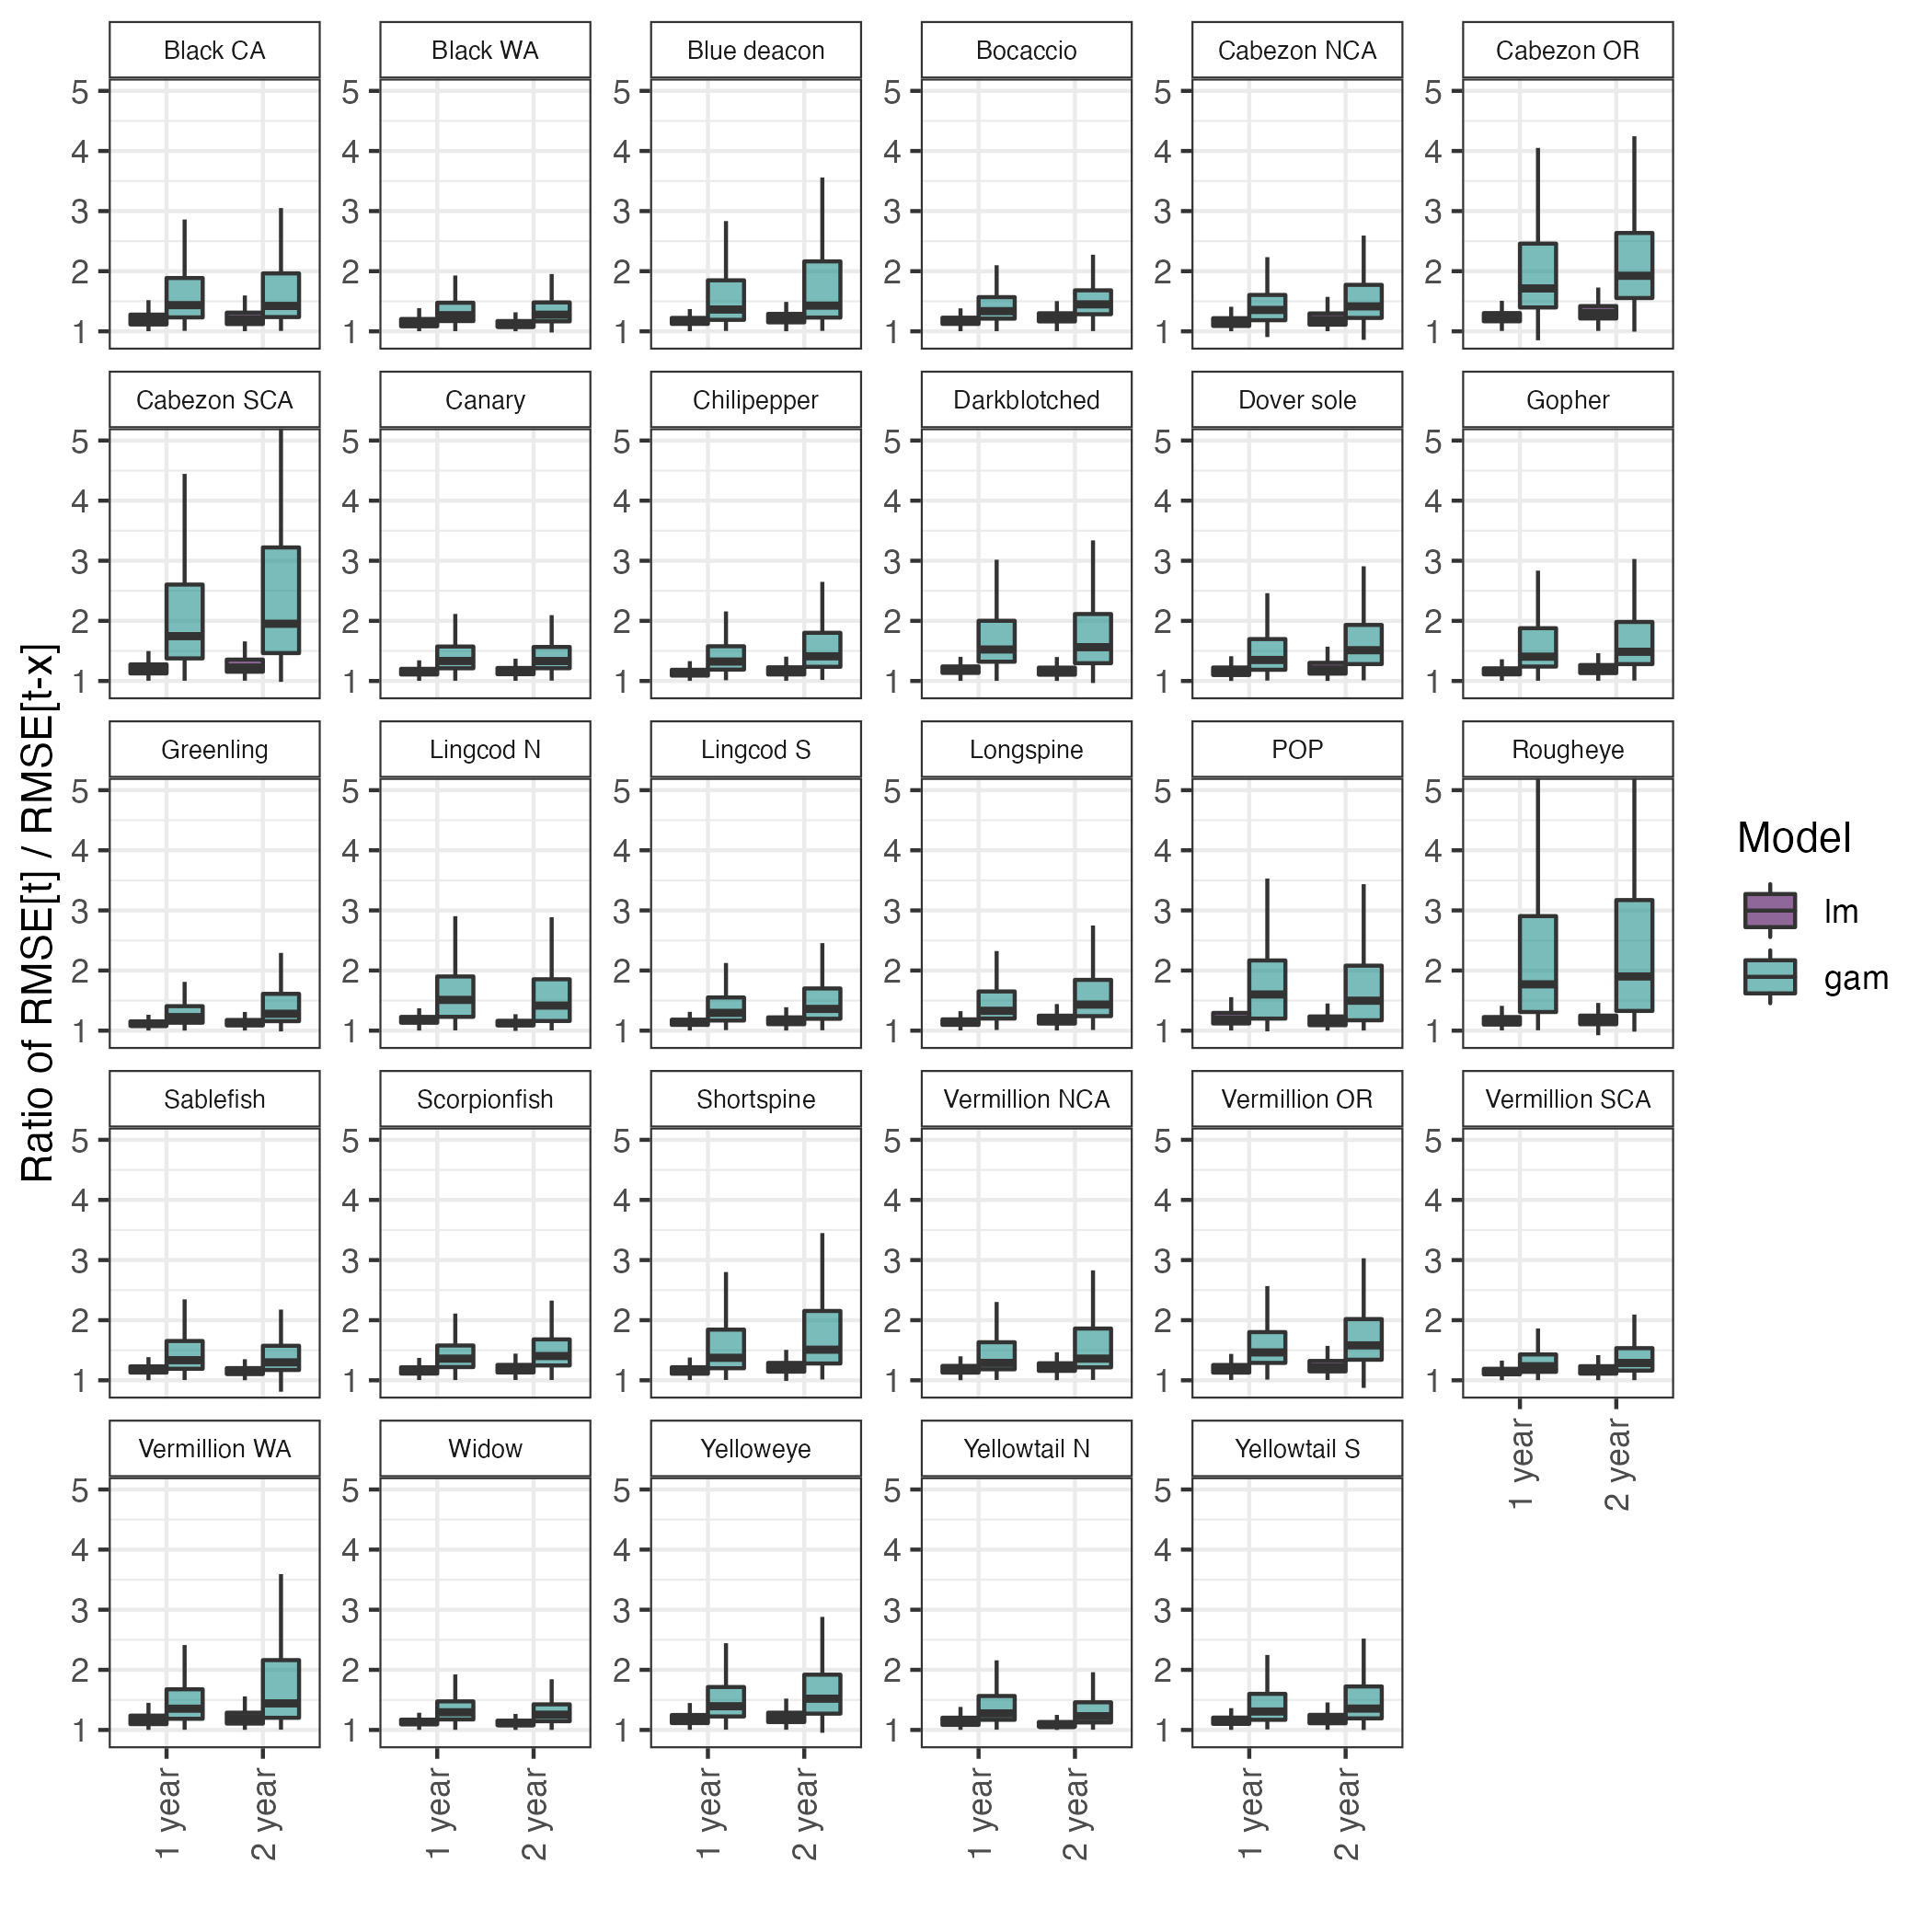

Recreate this plot in R.
library(dplyr)
library(ggplot2)
library(viridis)
out = readRDS("output/summaries/parameteric_univariate.rds")
out_ml = readRDS("output/summaries/nonparameteric_univariate.rds")

# quantify change in r2 forecast
fore = dplyr::group_by(out, predictors, model, spp) %>%
  dplyr::summarise(fore_1 = rmse[years_ahead==1] / rmse[years_ahead==0],
                   fore_2 = rmse[years_ahead==2] / rmse[years_ahead==0])
fore_ml = dplyr::group_by(out_ml, predictors, model, spp) %>%
  dplyr::summarise(fore_1 = rmse[years_ahead==1] / rmse[years_ahead==0],
                   fore_2 = rmse[years_ahead==2] / rmse[years_ahead==0])

fore <- rbind(fore, fore_ml)

fore <- dplyr::rename(fore, Model = model)
fore$Model = as.character(fore$Model)
#fore$Model[which(fore$Model=="lm")] = "Regression"
#fore$Model[which(fore$Model=="gam")] = "GAM"
fore$Model[which(fore$Model=="randomForest")] = "RF"
fore$Model[which(fore$Model=="glmnet")] = "Lasso"
fore$Model = factor(fore$Model, levels = c("lm","gam","RF","Lasso"))

fore$predictors = as.character(fore$predictors)
fore$predictors[which(fore$predictors=="calcofi")] = "CalCOFI"
fore$predictors[which(fore$predictors=="rreas")] = "RREAS"
fore$predictors[which(fore$predictors=="roms")] = "ROMS"

fore <- tidyr::pivot_longer(fore,cols=c("fore_1","fore_2"))
fore$name[which(fore$name=="fore_1")] = "1 year"
fore$name[which(fore$name=="fore_2")] = "2 year"


print_names <- read.csv("data/print_names.csv") # this is just for pretty names
print_names <- dplyr::rename(print_names, spp = short_name)
fore<- dplyr::left_join(fore, print_names)

p1 <- fore %>%
  #dplyr::filter(!is.na(Model), Model %in% c("Regression","GAM")) %>%
  dplyr::filter(!is.na(Model), Model %in% c("lm","gam")) %>%
  ggplot(aes(name, value, fill = Model)) +
  geom_boxplot(outlier.color = NA, position = position_dodge(),alpha=0.6) +
  facet_wrap(~ print_name,scale="free_y") +
  coord_cartesian(ylim=c(0.9,5)) +
  xlab("") + ylab("Ratio of RMSE[t] / RMSE[t=0]") +
  theme_bw() +
  #scale_fill_viridis(discrete=TRUE) +
  scale_color_viridis_d(end=0.5) +
  scale_fill_viridis_d(end=0.5) +
  theme(strip.background = element_rect(fill = "white"),
        strip.text.x = element_text(size = 6.5)) +
  theme(axis.text.x = element_text(angle = 90, vjust = 0.5, hjust=0.5))
ggsave(p1, filename="plots/fig_S9.png", height = 7, width = 7)
